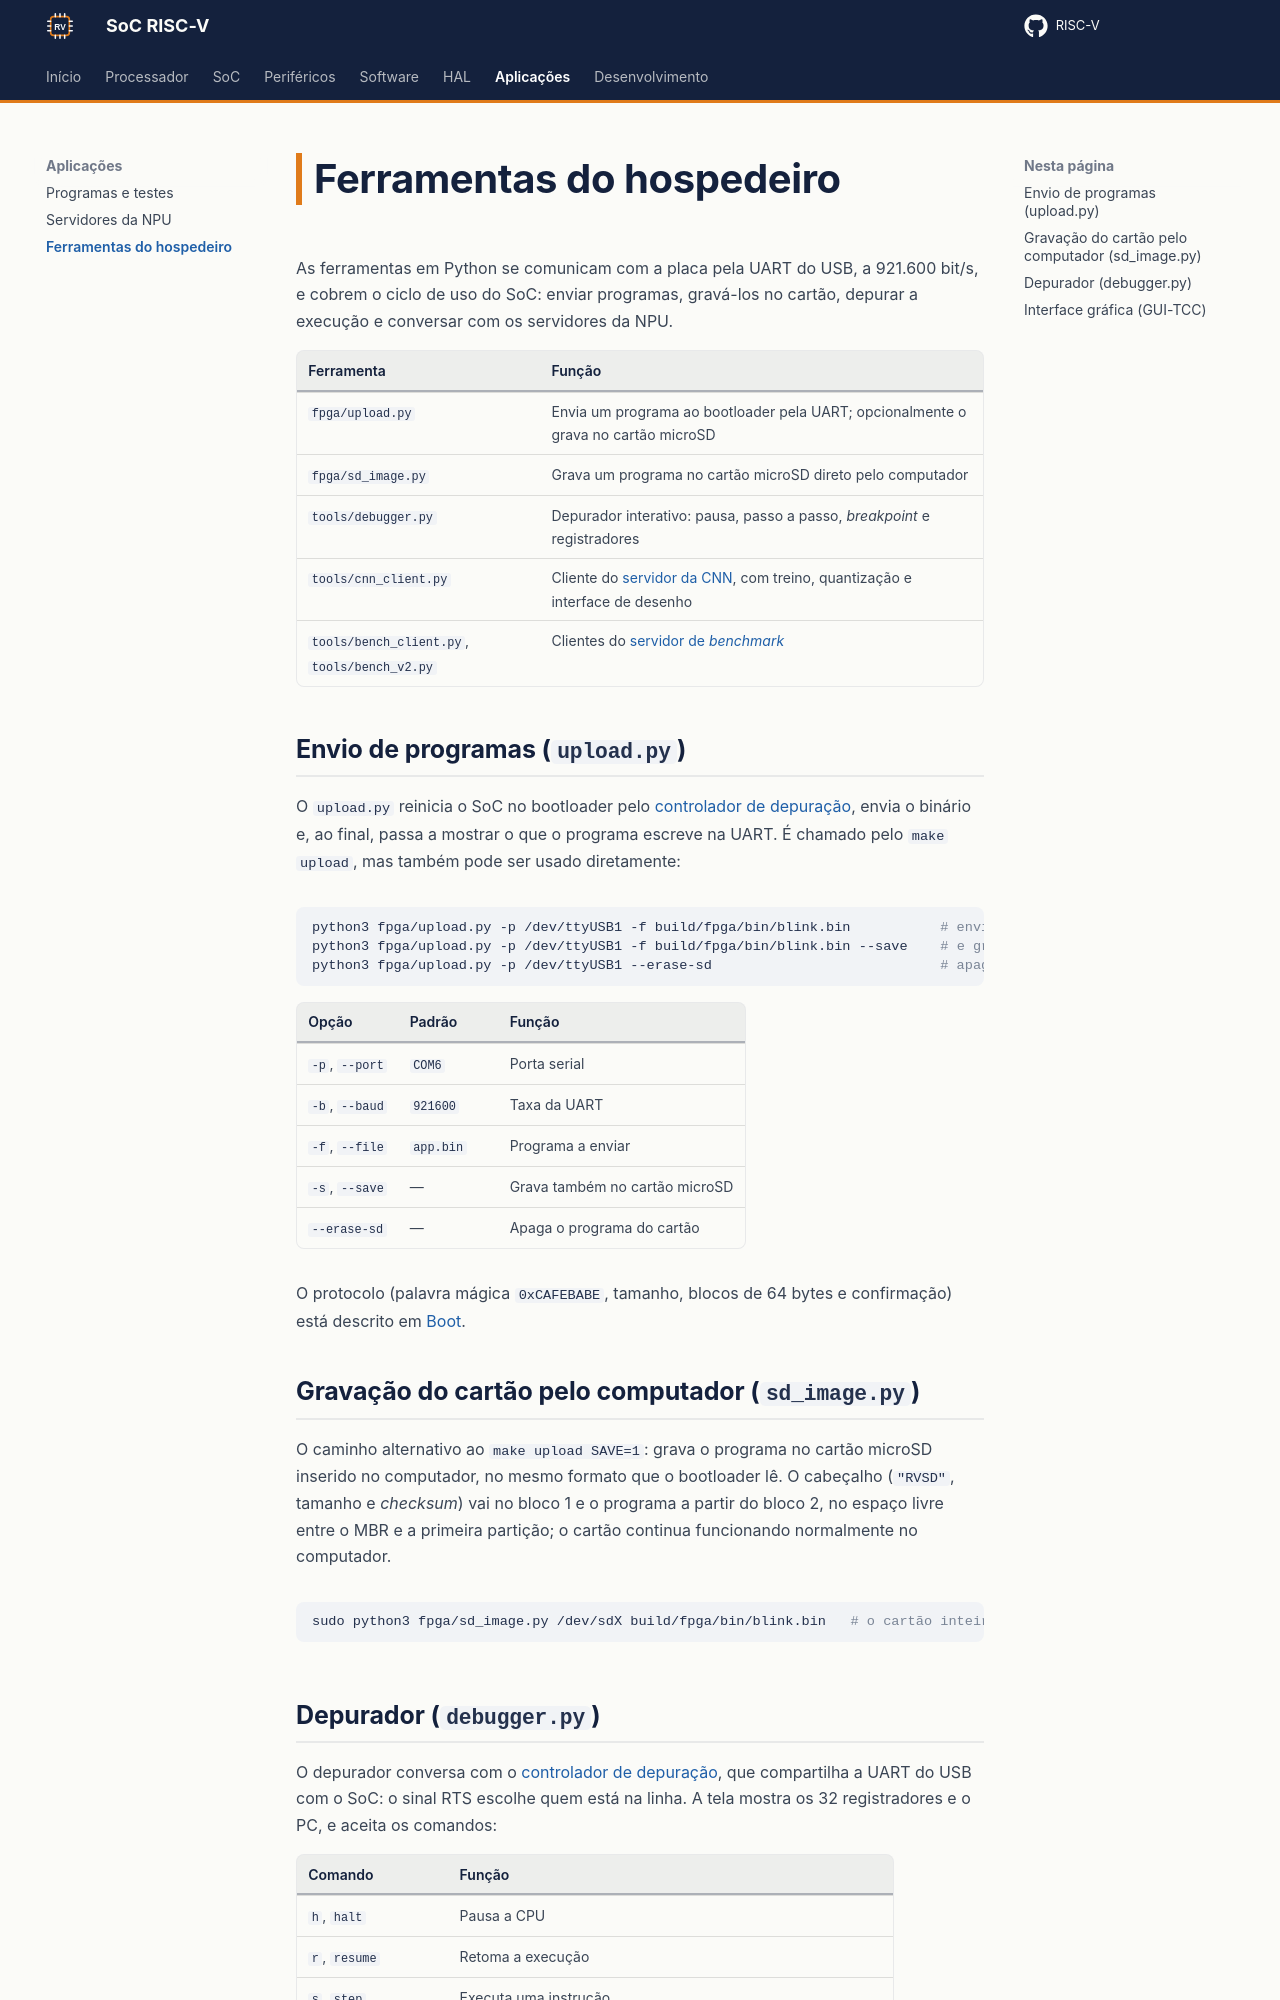

repository: RISC-V-Azedinha/RISC-V · page: aplicacoes/ferramentas/index.html · generator: mkdocs

# Ferramentas do hospedeiro

As ferramentas em Python se comunicam com a placa pela UART do USB, a 921.600 bit/s, e cobrem o ciclo de uso do SoC: enviar programas, gravá-los no cartão, depurar a execução e conversar com os servidores da NPU.

| Ferramenta | Função |
|---|---|
| `fpga/upload.py` | Envia um programa ao bootloader pela UART; opcionalmente o grava no cartão microSD |
| `fpga/sd_image.py` | Grava um programa no cartão microSD direto pelo computador |
| `tools/debugger.py` | Depurador interativo: pausa, passo a passo, *breakpoint* e registradores |
| `tools/cnn_client.py` | Cliente do [servidor da CNN](servidores-npu.md#servidor-da-cnn-cnn_serverc), com treino, quantização e interface de desenho |
| `tools/bench_client.py`, `tools/bench_v2.py` | Clientes do [servidor de *benchmark*](servidores-npu.md#servidor-de-benchmark-bench_serverc) |

## Envio de programas (`upload.py`)

O `upload.py` reinicia o SoC no bootloader pelo [controlador de depuração](../soc/depuracao.md), envia o binário e, ao final, passa a mostrar o que o programa escreve na UART. É chamado pelo `make upload`, mas também pode ser usado diretamente:

```bash
python3 fpga/upload.py -p /dev/ttyUSB1 -f build/fpga/bin/blink.bin           # envia e executa
python3 fpga/upload.py -p /dev/ttyUSB1 -f build/fpga/bin/blink.bin --save    # e grava no cartão
python3 fpga/upload.py -p /dev/ttyUSB1 --erase-sd                            # apaga o cartão
```

| Opção | Padrão | Função |
|---|---|---|
| `-p`, `--port` | `COM6` | Porta serial |
| `-b`, `--baud` | `921600` | Taxa da UART |
| `-f`, `--file` | `app.bin` | Programa a enviar |
| `-s`, `--save` | — | Grava também no cartão microSD |
| `--erase-sd` | — | Apaga o programa do cartão |

O protocolo (palavra mágica `0xCAFEBABE`, tamanho, blocos de 64 bytes e confirmação) está descrito em [Boot](../software/boot.md).

## Gravação do cartão pelo computador (`sd_image.py`)

O caminho alternativo ao `make upload SAVE=1`: grava o programa no cartão microSD inserido no computador, no mesmo formato que o bootloader lê. O cabeçalho (`"RVSD"`, tamanho e *checksum*) vai no bloco 1 e o programa a partir do bloco 2, no espaço livre entre o MBR e a primeira partição; o cartão continua funcionando normalmente no computador.

```bash
sudo python3 fpga/sd_image.py /dev/sdX build/fpga/bin/blink.bin   # o cartão inteiro, não uma partição
```
